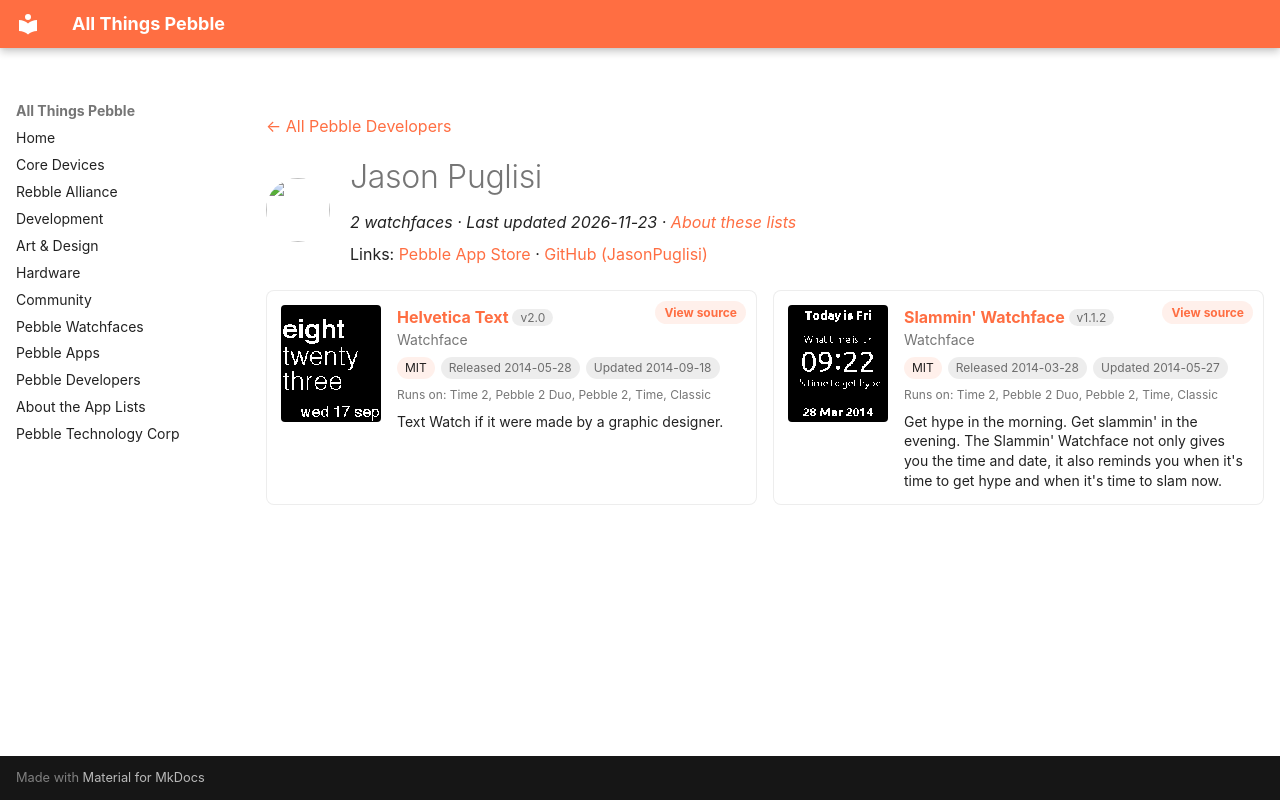

repository: saltedlolly/all-things-pebble · page: developers/jason-puglisi.html · generator: mkdocs

---
title: "Jason Puglisi"
hide:
  - toc
---

<!-- Generated by scripts/update_app_directory.py: do not edit by hand -->
[← All Pebble Developers](../developers.md)

<div class="dev-header" markdown>
<img class="dev-avatar" src="https://github.com/JasonPuglisi.png?size=128" alt="" width="64" height="64" loading="lazy" onerror="this.remove()">
<div class="dev-intro" markdown>

# Jason Puglisi

*2 watchfaces · Last updated 2026-11-23 · [About these lists](../about-app-lists.md)*

Links: [Pebble App Store](https://apps.repebble.com/apps/dev/jason-puglisi_52f02757a0cb6a3454000877) · [GitHub (JasonPuglisi)](https://github.com/JasonPuglisi)

</div>
</div>

<div class="dev-controls" data-search-exclude hidden>
<div class="dev-filter" role="group" aria-label="Show"><button type="button" data-filter="all" aria-pressed="true">All <span>2</span></button><button type="button" data-filter="watchface" aria-pressed="false">Watchfaces <span>2</span></button><button type="button" data-filter="watchapp" aria-pressed="false" disabled>Apps <span>0</span></button></div>
<label class="dev-sort">Sort by <select><option value="updated">Recently updated</option><option value="released">Newest release</option><option value="title">A–Z</option></select></label>
</div>

<div class="app-grid dev-apps" data-search-exclude>
<div class="app-card" data-type="watchface" data-title="helvetica text" data-released="2014-05-28" data-updated="2014-09-18">
<a class="app-shot" href="https://apps.repebble.com/53852972740f95161d000184" data-search-exclude><img src="../images/apps/53852972740f95161d000184.png" alt="Helvetica Text" loading="lazy"></a>
<div class="app-info">
<h2 class="app-name" id="app-53852972740f95161d000184"><a href="https://apps.repebble.com/53852972740f95161d000184">Helvetica Text</a> <span class="app-version" title="Latest version" data-search-exclude>v2.0</span></h2>
<a class="app-source" href="https://github.com/JasonPuglisi/helvetica-text" title="Source code" data-search-exclude>View source</a>
<div class="app-dev">Watchface</div>
<div class="app-tags" data-search-exclude><span class="app-licence" title="Licence">MIT</span> <span title="First published in the app store">Released 2014-05-28</span> <span title="Latest release in the app store">Updated 2014-09-18</span></div>
<div class="app-watches" title="Supported watches" data-search-exclude>Runs on: Time 2, Pebble 2 Duo, Pebble 2, Time, Classic</div>
<p class="app-desc">Text Watch if it were made by a graphic designer.</p>
</div>
</div>
<div class="app-card" data-type="watchface" data-title="slammin&#x27; watchface" data-released="2014-03-28" data-updated="2014-05-27">
<a class="app-shot" href="https://apps.repebble.com/53358036d49c3c8db100017b" data-search-exclude><img src="../images/apps/53358036d49c3c8db100017b.png" alt="Slammin&#x27; Watchface" loading="lazy"></a>
<div class="app-info">
<h2 class="app-name" id="app-53358036d49c3c8db100017b"><a href="https://apps.repebble.com/53358036d49c3c8db100017b">Slammin&#x27; Watchface</a> <span class="app-version" title="Latest version" data-search-exclude>v1.1.2</span></h2>
<a class="app-source" href="https://github.com/JasonPuglisi/slammin-watchface" title="Source code" data-search-exclude>View source</a>
<div class="app-dev">Watchface</div>
<div class="app-tags" data-search-exclude><span class="app-licence" title="Licence">MIT</span> <span title="First published in the app store">Released 2014-03-28</span> <span title="Latest release in the app store">Updated 2014-05-27</span></div>
<div class="app-watches" title="Supported watches" data-search-exclude>Runs on: Time 2, Pebble 2 Duo, Pebble 2, Time, Classic</div>
<p class="app-desc">Get hype in the morning. Get slammin&#x27; in the evening. The Slammin&#x27; Watchface not only gives you the time and date, it also reminds you when it&#x27;s time to get hype and when it&#x27;s time to slam now.</p>
</div>
</div>
</div>
